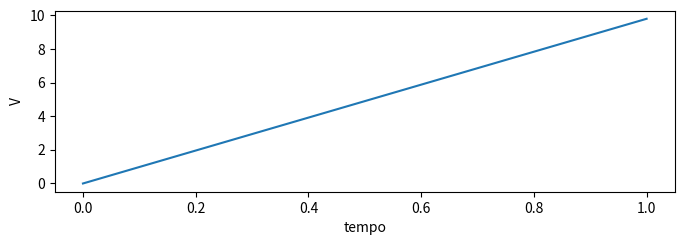
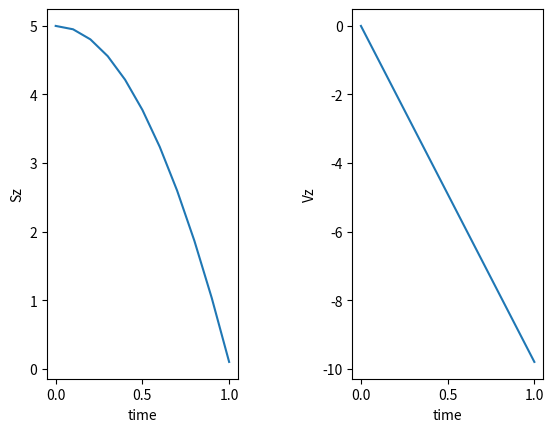

These charts were generated, in order, by the following Python code:
# -*- coding: utf-8 -*-
"""
Created on Fri Nov  8 20:41:43 2019

@author: Guilherme
"""
############################################################
from scipy.integrate import odeint
import matplotlib.pyplot as plt
import numpy as np

G = 9.8
t = np.arange (0, 1.1, 0.1)
gamma = 0.5
x0 = 0

def veloc (v0,t,g):
    g = G
    vel = np.array ([0, 0,g])
    return vel

v0 = np.array ([1, 2, 0])
soln = odeint (veloc, v0, t, args = (G,))

fig = plt.figure (1, figsize = (8,8))


ax1 = fig.add_subplot(313)
ax1.plot(t, soln [:,2])
ax1.set_xlabel ('tempo')
ax1.set_ylabel ('V')

plt.show ()

def motion (x, t, g):
    posicao = np.array ([-g * t, -g])
    return posicao

v0 = np.array ([5.0, 0])
soln = odeint (motion, v0, t, args = (G,))

fig,axes = plt.subplots(1, 2)
fig.subplots_adjust(wspace=0.6)

axes[0].plot(t, soln [:,0])
axes[0].set_xlabel ('time')
axes[0].set_ylabel ('Sz')

axes[1].plot(t, soln [:,1])
axes[1].set_xlabel ('time')
axes[1].set_ylabel ('Vz')

plt.show ()




